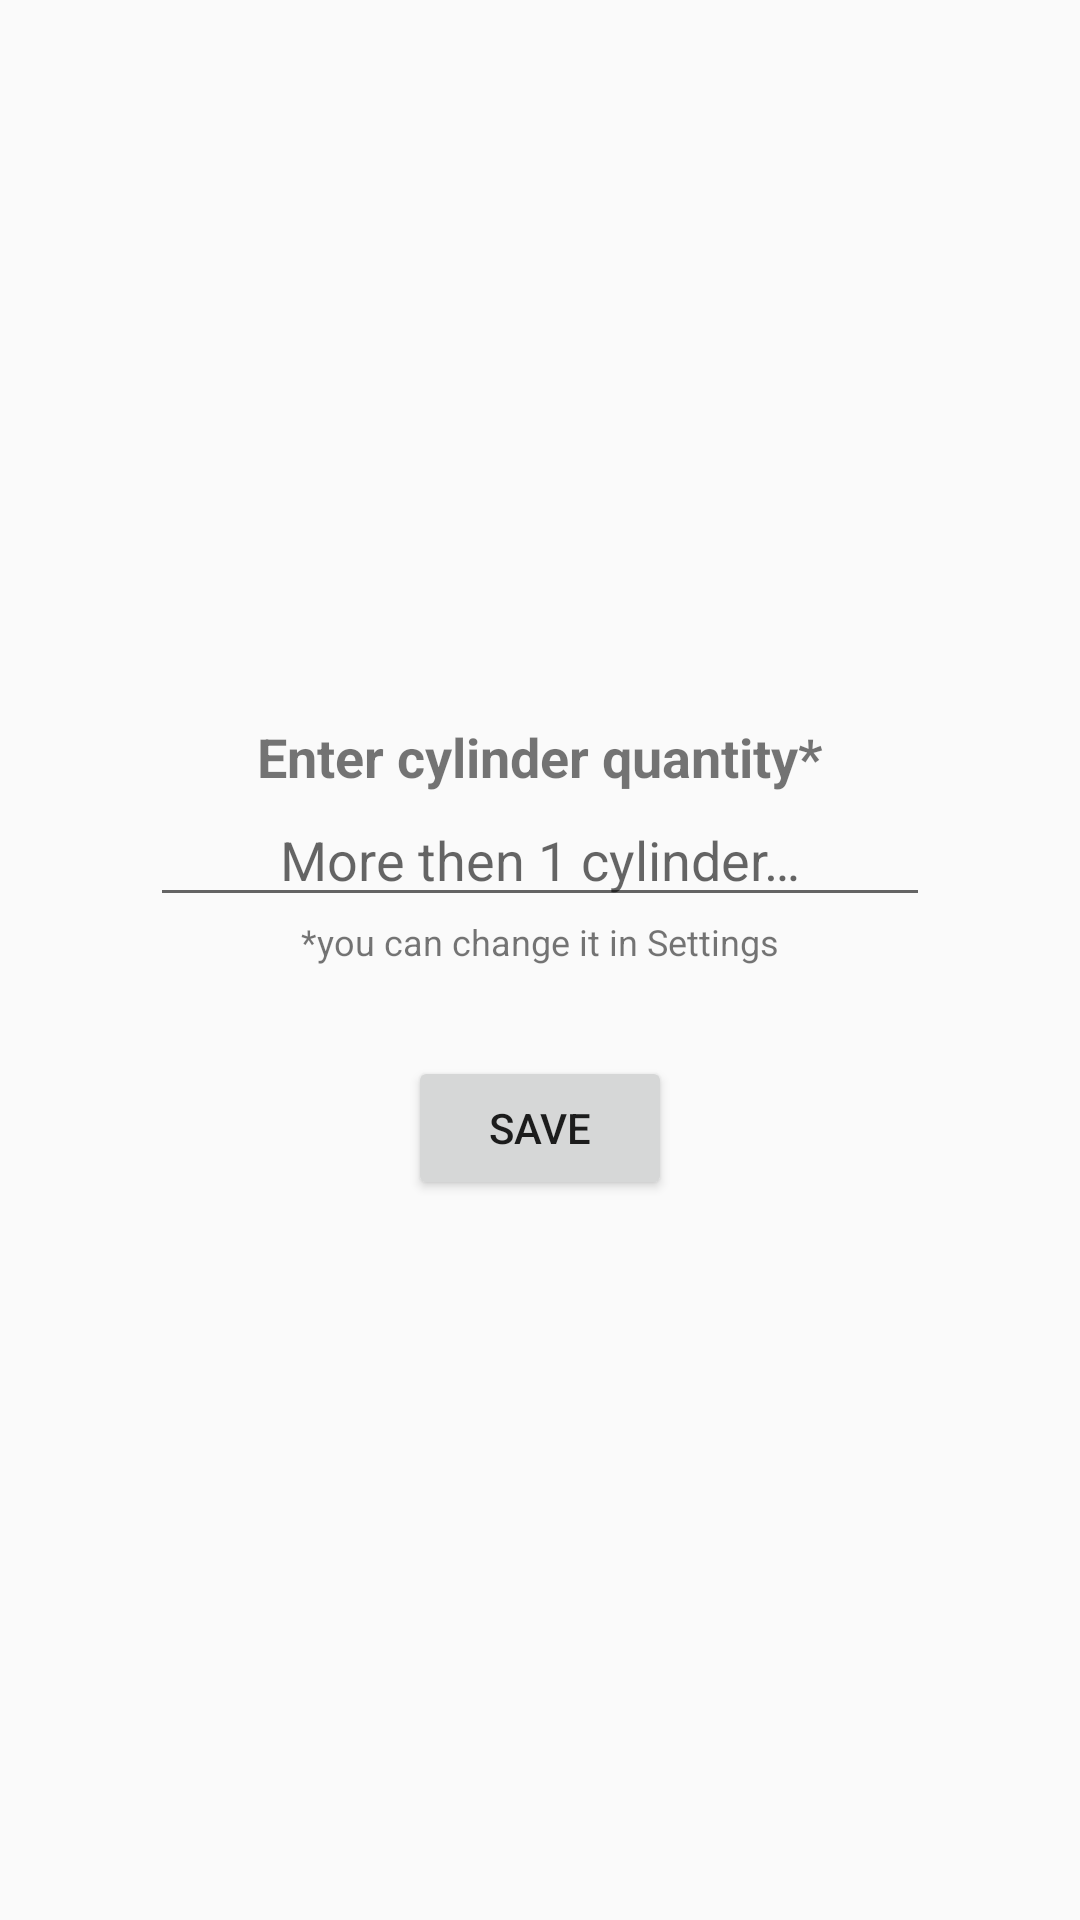

Write the Android layout XML for this screen, with the resource values it uses.
<!-- AndroidManifest.xml: application theme AppTheme -->
<!-- res/layout/fragment_setting.xml -->
<layout
    xmlns:android="http://schemas.android.com/apk/res/android"
    xmlns:tools="http://schemas.android.com/tools">

    <data>

        <variable
            name="valvesQuantity"
            type="String" />
    </data>

    <LinearLayout
        android:layout_width="match_parent"
        android:layout_height="match_parent"
        android:gravity="center"
        android:orientation="vertical"
        tools:context="com.lyutyvaler4ik.inletexhaustvalvestimer.view.settingFragment.SettingFragment">

        <TextView
            android:layout_width="wrap_content"
            android:layout_height="wrap_content"
            android:text="@string/enter_cylinder_quantity"
            android:textSize="18sp"
            android:textStyle="bold" />

        <EditText
            android:id="@+id/et_cylinder_quantity"
            android:layout_width="match_parent"
            android:layout_height="wrap_content"
            android:layout_marginStart="50dp"
            android:layout_marginEnd="50dp"
            android:gravity="center_horizontal"
            android:hint="@string/more_then_1_cylinder"
            android:inputType="number"
            android:maxLength="2"
            android:text="@{!valvesQuantity.equals(`0`) ? valvesQuantity : ``}"
            tools:ignore="Autofill" />

        <TextView
            android:layout_width="wrap_content"
            android:layout_height="wrap_content"
            android:layout_gravity="bottom|center"
            android:gravity="bottom"
            android:text="@string/you_can_change_it_in_settings"
            android:textSize="12sp" />

        <Button
            android:layout_marginTop="30dp"
            android:id="@+id/btn_save"
            android:layout_width="wrap_content"
            android:layout_height="wrap_content"
            android:text="@string/save"/>

    </LinearLayout>
</layout>
<!-- resources referenced by this layout -->
<resources>
  <string name="enter_cylinder_quantity">Enter cylinder quantity*</string>
  <string name="more_then_1_cylinder">More then 1 cylinder…</string>
  <string name="save">Save</string>
  <string name="you_can_change_it_in_settings">*you can change it in Settings</string>
  <style name="AppTheme" parent="Theme.AppCompat.Light.DarkActionBar">
          
          <item name="colorPrimary">@color/colorPrimary</item>
          <item name="colorPrimaryDark">@color/colorPrimaryDark</item>
          <item name="colorAccent">@color/colorAccent</item>
      </style>
  <color name="colorPrimary">#6200EE</color>
  <color name="colorPrimaryDark">#3700B3</color>
  <color name="colorAccent">#03DAC5</color>
</resources>
